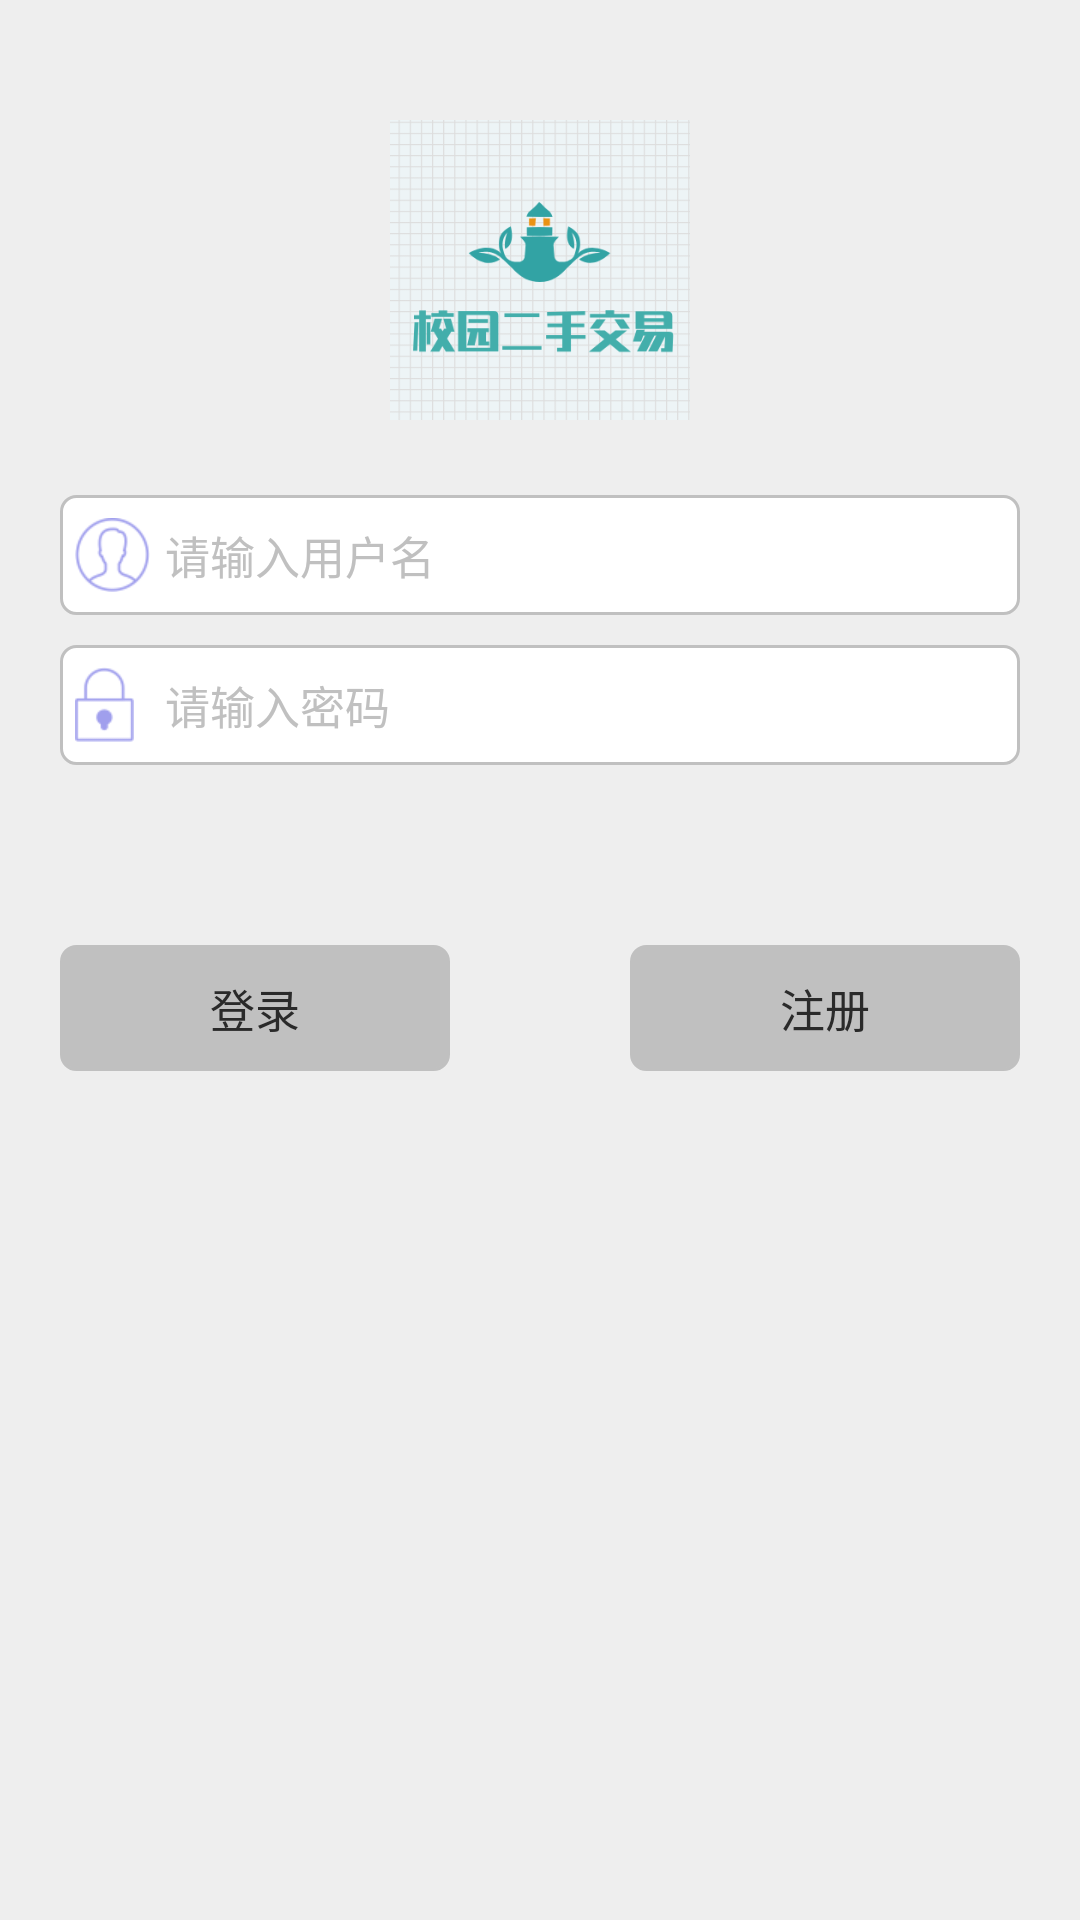

Android layout source for this screen:
<!-- AndroidManifest.xml: application theme android:Theme.Light.NoTitleBar -->
<!-- res/layout/activity_login.xml -->
<RelativeLayout xmlns:android="http://schemas.android.com/apk/res/android"
    xmlns:tools="http://schemas.android.com/tools"
    android:layout_width="match_parent"
    android:layout_height="match_parent"
    android:background="#eeeeee"
    tools:context="com.example.aaaaaa.LoginActivity" >

     <FrameLayout
        android:id="@+id/fragment_container"
        android:layout_width="fill_parent"
        android:layout_height="fill_parent"
        android:layout_alignParentLeft="true"
        android:layout_alignParentTop="true" >

        <LinearLayout
            android:layout_width="fill_parent"
            android:layout_height="wrap_content"
            android:orientation="vertical" >

            <ImageView
                android:id="@+id/iv_logo2"
                android:layout_width="100.0dip"
                android:layout_height="100.0dip"
                android:layout_gravity="center"
                android:layout_marginTop="40.0dip"
                android:src="@drawable/ic_log" />
        </LinearLayout>

        <LinearLayout
            android:layout_width="fill_parent"
            android:layout_height="wrap_content"
            android:layout_marginLeft="20.0dip"
            android:layout_marginRight="20.0dip"
            android:layout_marginTop="160.0dip"
            android:focusable="true"
            android:focusableInTouchMode="true"
            android:orientation="vertical" >

            <LinearLayout
                android:layout_width="fill_parent"
                android:layout_height="wrap_content"
                android:orientation="vertical" >

                <FrameLayout
                    android:layout_width="fill_parent"
                    android:layout_height="40.0dip"
                    android:layout_marginTop="5.0dip"
                    android:background="@drawable/selector_login_window" >

                    <EditText
                        android:id="@+id/edit_phone"
                        android:layout_width="fill_parent"
                        android:layout_height="40.0dip"
                        android:layout_marginLeft="35.0dip"
                        android:background="@null"
                        android:drawablePadding="10.0dip"
                        android:hint="请输入用户名"
                        android:singleLine="true"
                        android:text=""
                        android:textColor="@color/text"
                        android:textColorHint="@color/grey_line"
                        android:textCursorDrawable="@null"
                        android:textSize="15.0dip" />

                    <ImageView
                        android:layout_width="wrap_content"
                        android:layout_height="wrap_content"
                        android:layout_gravity="center|left"
                        android:layout_marginLeft="5.0dip"
                        android:background="@drawable/profile"
                        android:textColor="@color/text"
                        android:textSize="12.0dip" />
                </FrameLayout>

                <FrameLayout
                    android:layout_width="fill_parent"
                    android:layout_height="40.0dip"
                    android:layout_marginTop="10.0dip"
                    android:background="@drawable/selector_login_window" >

                    <EditText
                        android:id="@+id/edit_password"
                        android:layout_width="fill_parent"
                        android:layout_height="40.0dip"
                        android:layout_marginLeft="35.0dip"
                        android:background="@null"
                        android:hint="请输入密码"
                        android:inputType="textPassword"
                        android:maxLength="20"
                        android:singleLine="true"
                        android:text=""
                        android:textColor="@color/text"
                        android:textColorHint="@color/grey_line"
                        android:textCursorDrawable="@null"
                        android:textSize="15.0dip" />

                    <ImageView
                        android:layout_width="wrap_content"
                        android:layout_height="wrap_content"
                        android:layout_gravity="center|left"
                        android:layout_marginLeft="5.0dip"
                        android:background="@drawable/lock"
                        android:textColor="@color/text"
                        android:textSize="12.0dip" />
                </FrameLayout>
            </LinearLayout>

            <LinearLayout
                android:layout_width="fill_parent"
                android:layout_height="wrap_content"
                android:layout_marginTop="60.0dip"
                android:orientation="horizontal" >

                <Button
                    android:id="@+id/btn_login"
                    android:layout_width="fill_parent"
                    android:layout_height="wrap_content"
                    android:layout_gravity="center"
                    android:layout_marginRight="30.0dip"
                    android:layout_weight="1.0"
                    android:background="@drawable/selector_btn_login"
                    android:paddingBottom="10.0dip"
                    android:paddingLeft="50.0dip"
                    android:paddingRight="50.0dip"
                    android:paddingTop="10.0dip"
                    android:text="登录"
                    android:textColor="@color/text"
                    android:textSize="15.0dip" />

                <Button
                    android:id="@+id/btn_register"
                    android:layout_width="fill_parent"
                    android:layout_height="wrap_content"
                    android:layout_gravity="center"
                    android:layout_marginLeft="30.0dip"
                    android:layout_weight="1.0"
                    android:background="@drawable/selector_btn_login"
                    android:paddingBottom="10.0dip"
                    android:paddingLeft="50.0dip"
                    android:paddingRight="50.0dip"
                    android:paddingTop="10.0dip"
                    android:text="注册"
                    android:textColor="@color/text"
                    android:textSize="15.0dip" />
            </LinearLayout>
        </LinearLayout>
    </FrameLayout>


</RelativeLayout>
<!-- resources referenced by this layout -->
<resources>
  <color name="grey_line">#ffc0c0c0</color>
  <color name="text">#ff2a2a2a</color>
  <!-- drawable ic_log: png bitmap (drawable, 12886 bytes) -->
  <!-- drawable lock: png bitmap (drawable-xhdpi, 949 bytes) -->
  <!-- drawable profile: png bitmap (drawable-xhdpi, 1902 bytes) -->
  <!-- drawable selector_btn_login (drawable-xhdpi) -->
  <?xml version="1.0" encoding="utf-8"?>
  <shape
    xmlns:android="http://schemas.android.com/apk/res/android">
      <stroke android:width="1.0dip" android:color="@color/grey_line" />
      <solid android:color="@color/grey_line" />
      <corners android:radius="5.0dip" />
  </shape>
  <!-- drawable selector_login_window (drawable-xhdpi) -->
  <?xml version="1.0" encoding="utf-8"?>
  <shape
    xmlns:android="http://schemas.android.com/apk/res/android">
      <stroke android:width="1.0dip" android:color="@color/grey_line" />
      <solid android:color="@color/white" />
      <corners android:radius="5.0dip" />
  </shape>
  <color name="white">#ffffffff</color>
</resources>
